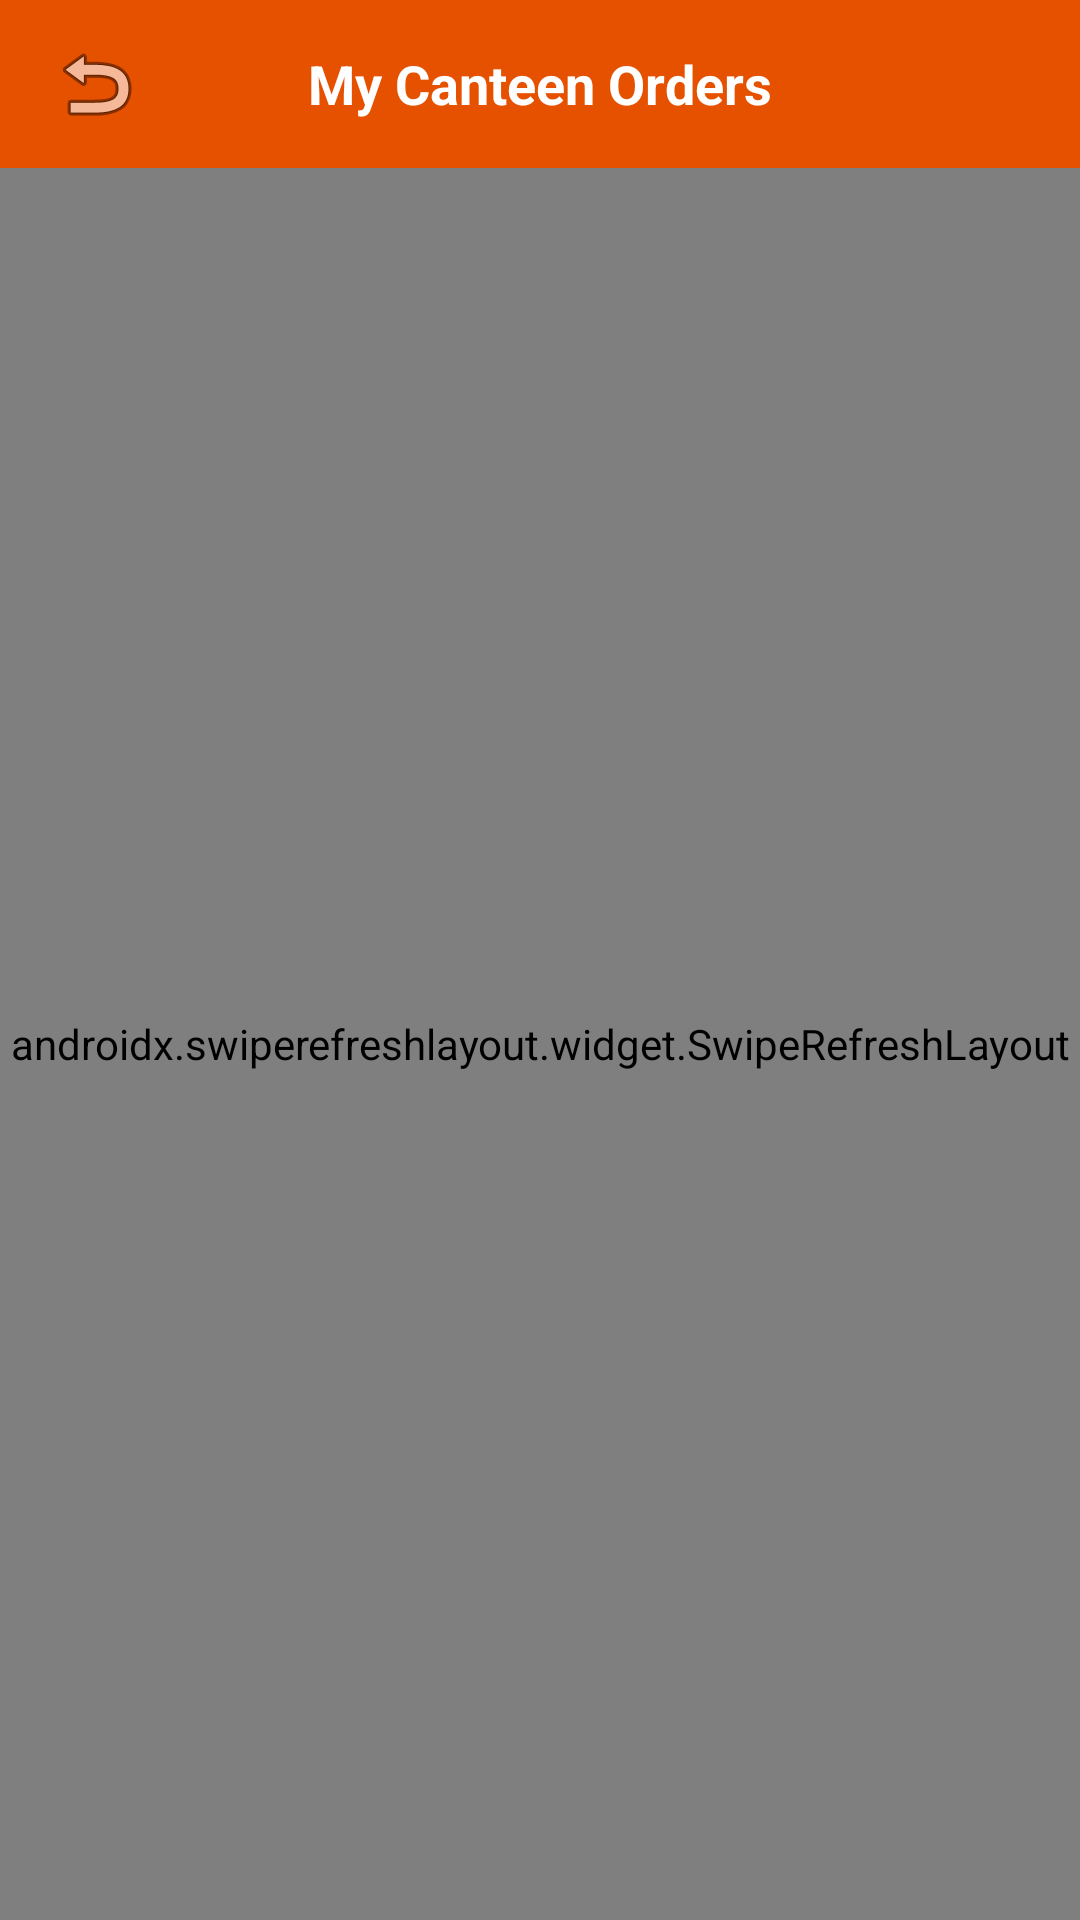

The Android layout XML behind this screen, and the referenced resources:
<!-- AndroidManifest.xml: application theme Theme.MadProject -->
<!-- res/layout/activity_my_orders.xml -->
<?xml version="1.0" encoding="utf-8"?>
<LinearLayout xmlns:android="http://schemas.android.com/apk/res/android"
    xmlns:app="http://schemas.android.com/apk/res-auto"
    android:layout_width="match_parent"
    android:layout_height="match_parent"
    android:fitsSystemWindows="true"
    android:orientation="vertical"
    android:background="@color/bg_app">

    
    <RelativeLayout
        android:layout_width="match_parent"
        android:layout_height="56dp"
        android:background="@color/canteen_orange"
        android:paddingHorizontal="12dp">

        <ImageButton
            android:id="@+id/btnBackMyOrders"
            android:layout_width="40dp"
            android:layout_height="40dp"
            android:layout_centerVertical="true"
            android:background="?attr/selectableItemBackgroundBorderless"
            android:src="@android:drawable/ic_menu_revert"
            android:contentDescription="Back" />

        <TextView
            android:layout_width="wrap_content"
            android:layout_height="wrap_content"
            android:layout_centerInParent="true"
            android:text="My Canteen Orders"
            android:textColor="@color/white"
            android:textSize="18sp"
            android:textStyle="bold" />
    </RelativeLayout>

    <androidx.swiperefreshlayout.widget.SwipeRefreshLayout
        android:id="@+id/swipeRefreshOrders"
        android:layout_width="match_parent"
        android:layout_height="match_parent">

        <RelativeLayout
            android:layout_width="match_parent"
            android:layout_height="match_parent">

            <androidx.recyclerview.widget.RecyclerView
                android:id="@+id/rvMyOrders"
                android:layout_width="match_parent"
                android:layout_height="match_parent"
                android:clipToPadding="false"
                android:paddingVertical="8dp" />

            <LinearLayout
                android:id="@+id/layoutEmptyOrders"
                android:layout_width="wrap_content"
                android:layout_height="wrap_content"
                android:layout_centerInParent="true"
                android:gravity="center"
                android:orientation="vertical"
                android:visibility="gone">

                <ImageView
                    android:layout_width="80dp"
                    android:layout_height="80dp"
                    android:src="@drawable/ic_orders"
                    android:contentDescription="Empty Orders Icon"
                    app:tint="@color/text_muted" />

                <TextView
                    android:layout_width="wrap_content"
                    android:layout_height="wrap_content"
                    android:layout_marginTop="12dp"
                    android:text="No order history yet"
                    android:textColor="@color/text_primary"
                    android:textSize="18sp"
                    android:textStyle="bold" />

                <TextView
                    android:layout_width="wrap_content"
                    android:layout_height="wrap_content"
                    android:layout_marginTop="4dp"
                    android:text="Place your first food pre-order from the dashboard!"
                    android:textColor="@color/text_secondary"
                    android:textSize="13sp" />
            </LinearLayout>
        </RelativeLayout>
    </androidx.swiperefreshlayout.widget.SwipeRefreshLayout>
</LinearLayout>
<!-- resources referenced by this layout -->
<resources>
  <color name="bg_app">#F5F7FA</color>
  <color name="canteen_orange">#E65100</color>
  <color name="text_muted">#9E9E9E</color>
  <color name="text_primary">#1A1A1A</color>
  <color name="text_secondary">#666666</color>
  <color name="white">#FFFFFFFF</color>
  <!-- drawable ic_orders (drawable) -->
  <vector xmlns:android="http://schemas.android.com/apk/res/android"
      android:width="24dp"
      android:height="24dp"
      android:viewportWidth="24"
      android:viewportHeight="24">
      <path
          android:fillColor="#FFFFFF"
          android:pathData="M19,3H5c-1.11,0 -2,0.9 -2,2v14c0,1.1 0.89,2 2,2h14c1.1,0 2,-0.9 2,-2V5c0,-1.1 -0.9,-2 -2,-2zm-2,10h-4v4h-2v-4H7v-2h4V7h2v4h4v2z"/>
  </vector>
  <style name="Theme.MadProject" parent="Base.Theme.MadProject" />
  <style name="Base.Theme.MadProject" parent="Theme.Material3.DayNight.NoActionBar">
          
          <item name="colorPrimary">@color/canteen_orange</item>
          <item name="colorOnPrimary">@color/white</item>
          <item name="colorPrimaryContainer">@color/canteen_orange_light</item>
          <item name="colorOnPrimaryContainer">@color/canteen_orange_dark</item>
          <item name="colorSecondary">@color/canteen_green</item>
          <item name="colorOnSecondary">@color/white</item>
          <item name="android:statusBarColor">@color/canteen_orange_dark</item>
          <item name="android:windowBackground">@color/bg_app</item>
          <item name="android:textColorPrimary">@color/text_primary</item>
          <item name="android:textColorSecondary">@color/text_secondary</item>
          <item name="android:editTextColor">@color/text_primary</item>
          <item name="android:textColorHint">@color/text_secondary</item>
      </style>
  <color name="canteen_orange_light">#FFF3E0</color>
  <color name="canteen_orange_dark">#BF360C</color>
  <color name="canteen_green">#2E7D32</color>
</resources>
